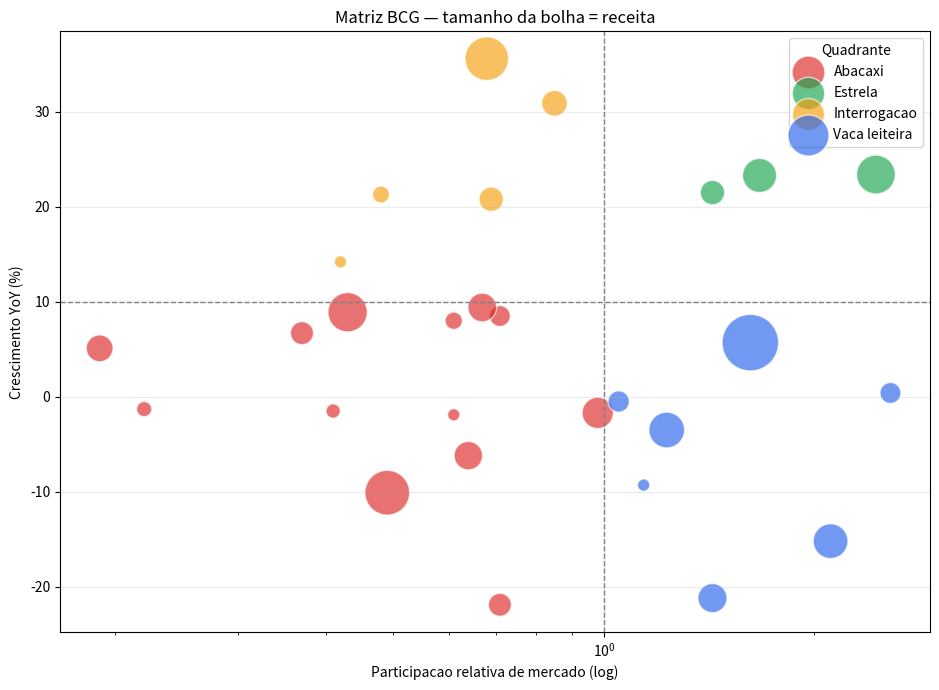

The matplotlib source for this figure:
"""Matriz BCG da carteira: quadrantes estrategicos com bolhas de receita."""

import matplotlib

matplotlib.use("Agg")

import pathlib

import matplotlib.pyplot as plt
import numpy as np
import pandas as pd

CORTE_CRESCIMENTO = 10.0  # % ao ano
CORTE_SHARE = 1.0  # participacao relativa vs maior concorrente
N_PRODUTOS = 28
SEED = 141


def gerar_carteira() -> pd.DataFrame:
    rng = np.random.default_rng(SEED)
    return pd.DataFrame(
        {
            "produto": [f"Prod-{i:02d}" for i in range(1, N_PRODUTOS + 1)],
            "crescimento_yoy_pct": rng.normal(6, 14, N_PRODUTOS).round(1),
            "share_relativo": np.clip(rng.lognormal(-0.2, 0.8, N_PRODUTOS), 0.05, None).round(2),
            "receita_mi": np.clip(rng.lognormal(0.4, 0.9, N_PRODUTOS), 0.3, None).round(2),
        }
    )


def classificar(df: pd.DataFrame) -> pd.DataFrame:
    quadrante = np.select(
        [
            (df["crescimento_yoy_pct"] >= CORTE_CRESCIMENTO) & (df["share_relativo"] >= CORTE_SHARE),
            (df["crescimento_yoy_pct"] >= CORTE_CRESCIMENTO) & (df["share_relativo"] < CORTE_SHARE),
            (df["crescimento_yoy_pct"] < CORTE_CRESCIMENTO) & (df["share_relativo"] >= CORTE_SHARE),
        ],
        ["Estrela", "Interrogacao", "Vaca leiteira"],
        default="Abacaxi",
    )
    return df.assign(quadrante=quadrante)


RECOMENDACOES = {
    "Estrela": "investir para sustentar crescimento",
    "Vaca leiteira": "colher caixa e financiar as estrelas",
    "Interrogacao": "decidir: investir pesado ou descontinuar",
    "Abacaxi": "descontinuar ou reposicionar",
}


if __name__ == "__main__":
    pathlib.Path("outputs").mkdir(exist_ok=True)

    carteira = classificar(gerar_carteira())
    receita_total = carteira["receita_mi"].sum()

    print(f"=== CARTEIRA BCG (receita total R$ {receita_total:,.1f} mi) ===")
    resumo = (
        carteira.groupby("quadrante")
        .agg(
            produtos=("produto", "count"),
            receita_mi=("receita_mi", "sum"),
            crescimento_medio=("crescimento_yoy_pct", "mean"),
        )
        .round(1)
    )
    resumo["participacao_receita"] = (resumo["receita_mi"] / receita_total * 100).round(1)
    ordem = ["Estrela", "Vaca leiteira", "Interrogacao", "Abacaxi"]
    print(resumo.reindex(ordem).to_string())

    print("\nRecomendacoes:")
    for quadrante in ordem:
        if quadrante in resumo.index:
            print(f"- {quadrante}: {RECOMENDACOES[quadrante]}")

    abacaxis = carteira.query("quadrante == 'Abacaxi'").nlargest(3, "receita_mi")["produto"].tolist()
    estrelas_top = carteira.query("quadrante == 'Estrela'").nlargest(3, "receita_mi")["produto"].tolist()
    print(f"\nMaiores estrelas: {', '.join(estrelas_top)}")
    print(f"Abacaxis com maior receita em risco: {', '.join(abacaxis)}")

    cores = {"Estrela": "#16a34a", "Vaca leiteira": "#2563eb", "Interrogacao": "#f59e0b", "Abacaxi": "#dc2626"}

    plt.figure(figsize=(9.5, 7))
    for quadrante, grupo in carteira.groupby("quadrante"):
        plt.scatter(
            grupo["share_relativo"],
            grupo["crescimento_yoy_pct"],
            s=grupo["receita_mi"] * 260,
            alpha=0.65,
            color=cores[quadrante],
            label=quadrante,
            edgecolor="white",
        )
    plt.axvline(CORTE_SHARE, color="gray", ls="--", lw=1)
    plt.axhline(CORTE_CRESCIMENTO, color="gray", ls="--", lw=1)
    plt.xscale("log")
    plt.xlabel("Participacao relativa de mercado (log)")
    plt.ylabel("Crescimento YoY (%)")
    plt.title("Matriz BCG — tamanho da bolha = receita")
    plt.legend(title="Quadrante", loc="upper right")
    plt.grid(alpha=0.25)
    plt.tight_layout()
    plt.savefig("outputs/carteira_bcg.png", dpi=120)

    print("\nMatriz salva em outputs/carteira_bcg.png")
